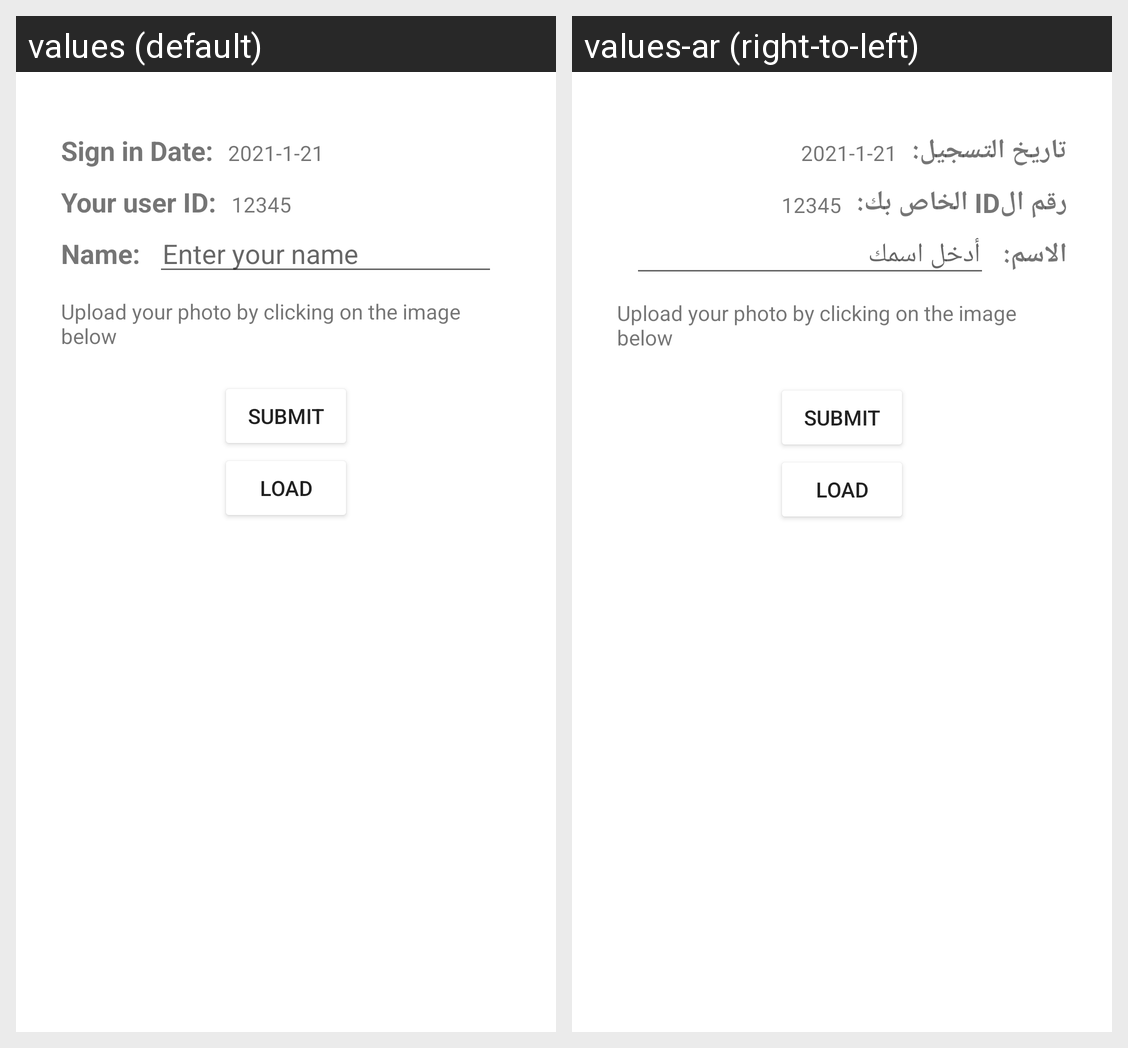

The same Android screen rendered under two of its app's locales, left to right. List the strings drawn on it with the default value and each locale's translation.
Android screen res/layout/activity_welcome.xml rendered under 2 locales, left to right: values (default), values-ar (right-to-left). Device: Nexus 5 (rendered at 1080×1920; each locale shown at half size, 540×960, under a caption strip naming it); theme Theme.App1.
Strings drawn on this screen, with the default value and each locale's value (text and hints the layout hard-codes, and strings that could not be matched under every locale, appear in the picture but are not listed):

sign_in_date
  values: Sign in Date:
  values-ar: تاريخ التسجيل:

sign_in_date_data
  values: 2021-1-21
  values-ar: 2021-1-21  [not translated; the default value is used]

your_user_id
  values: Your user ID:
  values-ar: رقم الID الخاص بك:

user_id_data
  values: 12345
  values-ar: 12345  [not translated; the default value is used]

name
  values: Name:
  values-ar: الاسم:

name_hint
  values: Enter your name
  values-ar: أدخل اسمك
